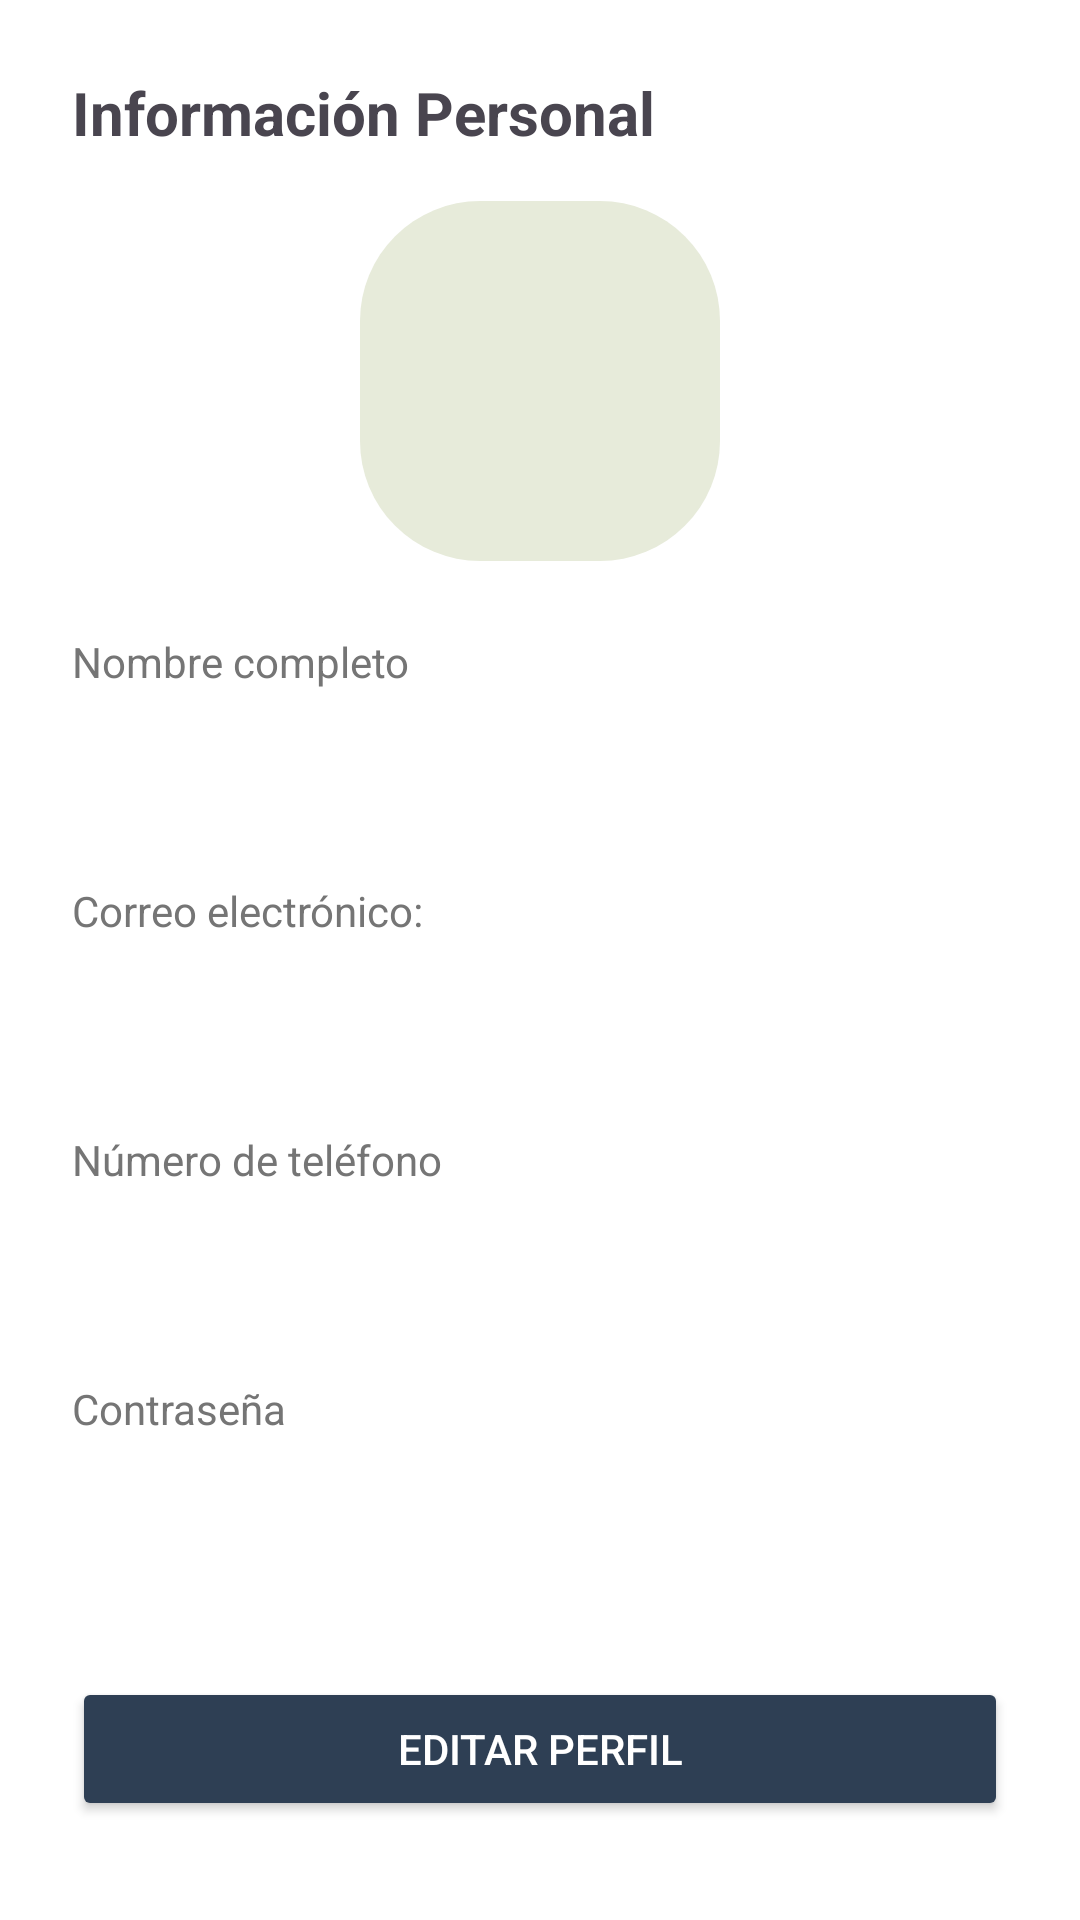

Reconstruct the res/layout file that produces this screen, plus the resources it refers to.
<!-- AndroidManifest.xml: application theme Theme.Trabajo12 -->
<!-- res/layout/fragment_perfil.xml -->
<?xml version="1.0" encoding="utf-8"?>
<ScrollView xmlns:android="http://schemas.android.com/apk/res/android"
    android:layout_width="match_parent"
    android:layout_height="match_parent"
    xmlns:app="http://schemas.android.com/apk/res-auto"
    android:background="@android:color/white"
    android:padding="24dp">

    <LinearLayout
        android:orientation="vertical"
        android:layout_width="match_parent"
        android:layout_height="wrap_content">

        <TextView
            android:layout_width="match_parent"
            android:layout_height="wrap_content"
            android:text="@string/informaci_n_personal"
            android:textSize="20sp"
            android:textStyle="bold"
            android:layout_marginBottom="16dp"/>

        <ImageView
            android:id="@+id/ivFotoPerfil"
            android:layout_width="120dp"
            android:layout_height="120dp"
            android:layout_gravity="center_horizontal"
            android:contentDescription="@string/foto_perfil"
            android:src="@drawable/perfil"
            android:layout_marginBottom="24dp"
            android:scaleType="centerCrop"
            android:background="@drawable/rounded_edittext"/>

        
        <LinearLayout
            android:layout_width="match_parent"
            android:layout_height="wrap_content"
            android:orientation="vertical"
            android:layout_marginBottom="16dp">

            <TextView
                android:layout_width="wrap_content"
                android:layout_height="wrap_content"
                android:text="@string/nombre_completo"
                android:textColor="@color/gray_dark"
                android:textSize="14sp"/>

            <TextView
                android:id="@+id/tvNombre"
                android:layout_width="match_parent"
                android:layout_height="48dp"
                android:paddingStart="16dp"
                android:gravity="center_vertical"
                android:textSize="16sp"
                android:textColor="@android:color/black"/>
        </LinearLayout>

        
        <LinearLayout
            android:layout_width="match_parent"
            android:layout_height="wrap_content"
            android:orientation="vertical"
            android:layout_marginBottom="16dp">

            <TextView
                android:layout_width="wrap_content"
                android:layout_height="wrap_content"
                android:text="@string/correo_electr_nico"
                android:textColor="@color/gray_dark"
                android:textSize="14sp"/>

            <TextView
                android:id="@+id/tvEmail"
                android:layout_width="match_parent"
                android:layout_height="48dp"
                android:paddingStart="16dp"
                android:gravity="center_vertical"
                android:textSize="16sp"
                android:textColor="@android:color/black"/>
        </LinearLayout>

        
        <LinearLayout
            android:layout_width="match_parent"
            android:layout_height="wrap_content"
            android:orientation="vertical"
            android:layout_marginBottom="16dp">

            <TextView
                android:layout_width="wrap_content"
                android:layout_height="wrap_content"
                android:text="@string/numero_telefono"
                android:textColor="@color/gray_dark"
                android:textSize="14sp"/>

            <TextView
                android:id="@+id/tvTelefono"
                android:layout_width="match_parent"
                android:layout_height="48dp"
                android:paddingStart="16dp"
                android:gravity="center_vertical"
                android:textSize="16sp"
                android:textColor="@android:color/black"/>
        </LinearLayout>

        
        <LinearLayout
            android:layout_width="match_parent"
            android:layout_height="wrap_content"
            android:orientation="vertical"
            android:layout_marginBottom="24dp">

            <TextView
                android:layout_width="wrap_content"
                android:layout_height="wrap_content"
                android:text="Contraseña"
                android:textColor="@color/gray_dark"
                android:textSize="14sp"/>

            <TextView
                android:id="@+id/tvContrasena"
                android:layout_width="match_parent"
                android:layout_height="48dp"
                android:paddingStart="16dp"
                android:gravity="center_vertical"
                android:textSize="16sp"
                android:textColor="@android:color/black"/>
        </LinearLayout>

        <Button
            android:id="@+id/btnEditarPerfil"
            android:layout_width="match_parent"
            android:layout_height="wrap_content"
            android:text="@string/editar_perfil"
            android:backgroundTint="@color/azul"
            android:textColor="@color/white"
            android:layout_marginTop="8dp"/>

    </LinearLayout>
</ScrollView>
<!-- resources referenced by this layout -->
<resources>
  <color name="azul">#2E3F54</color>
  <color name="gray_dark">#757575</color>
  <color name="white">#FFFFFF</color>
  <!-- drawable rounded_edittext (drawable) -->
  <?xml version="1.0" encoding="utf-8"?>
  <shape xmlns:android="http://schemas.android.com/apk/res/android"
      android:shape="rectangle">
      <solid android:color="@color/gris"/>
      <corners android:radius="40dp"/>
  </shape>
  <string name="correo_electr_nico">Correo electrónico:</string>
  <string name="editar_perfil">Editar Perfil</string>
  <string name="foto_perfil">Foto de perfil</string>
  <string name="informaci_n_personal">Información Personal</string>
  <string name="nombre_completo">Nombre completo</string>
  <string name="numero_telefono">Número de teléfono</string>
  <style name="Theme.Trabajo12" parent="Base.Theme.Trabajo12" />
  <color name="gris">#e7ebda</color>
  <style name="Base.Theme.Trabajo12" parent="Theme.Material3.DayNight.NoActionBar">
          
          
      </style>
</resources>
